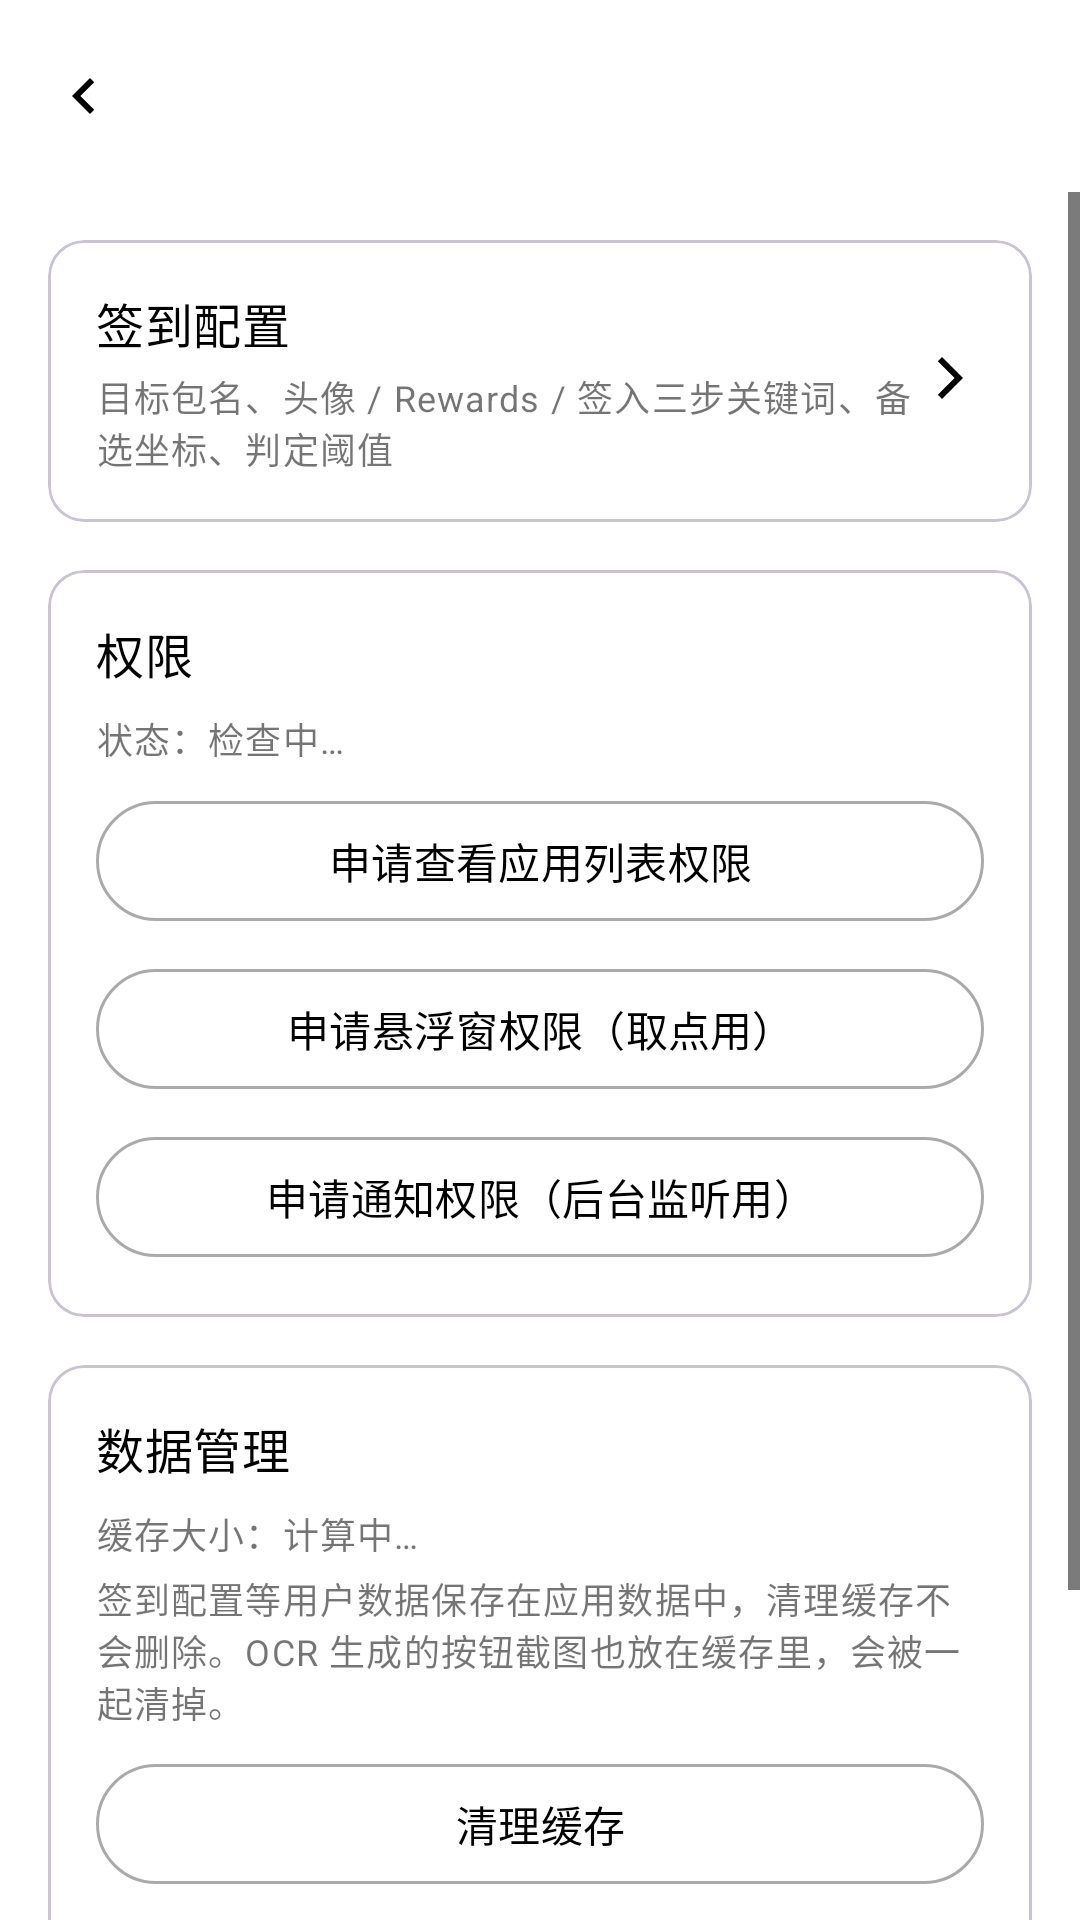

The Android layout XML behind this screen, and the referenced resources:
<!-- AndroidManifest.xml: application theme Theme.BingCheckIn -->
<!-- res/layout/activity_settings.xml -->
<?xml version="1.0" encoding="utf-8"?>
<LinearLayout xmlns:android="http://schemas.android.com/apk/res/android"
    xmlns:app="http://schemas.android.com/apk/res-auto"
    android:layout_width="match_parent"
    android:layout_height="match_parent"
    android:orientation="vertical">

    <com.google.android.material.appbar.MaterialToolbar
        android:id="@+id/toolbar"
        android:layout_width="match_parent"
        android:layout_height="?attr/actionBarSize"
        android:background="@color/bg_main"
        app:navigationIcon="@drawable/ic_back"
        app:titleTextColor="@color/fg_main" />

    <ScrollView
        android:layout_width="match_parent"
        android:layout_height="0dp"
        android:layout_weight="1">

        <LinearLayout
            android:layout_width="match_parent"
            android:layout_height="wrap_content"
            android:orientation="vertical"
            android:padding="16dp">

            <com.google.android.material.card.MaterialCardView
                android:id="@+id/rowConfig"
                android:layout_width="match_parent"
                android:layout_height="wrap_content"
                android:clickable="true"
                android:focusable="true">

                <LinearLayout
                    android:layout_width="match_parent"
                    android:layout_height="wrap_content"
                    android:orientation="horizontal"
                    android:padding="16dp">

                    <LinearLayout
                        android:layout_width="0dp"
                        android:layout_height="wrap_content"
                        android:layout_weight="1"
                        android:orientation="vertical">

                        <TextView
                            android:layout_width="match_parent"
                            android:layout_height="wrap_content"
                            android:text="@string/sec_checkin_config"
                            android:textAppearance="?attr/textAppearanceTitleMedium" />

                        <TextView
                            android:layout_width="match_parent"
                            android:layout_height="wrap_content"
                            android:layout_marginTop="4dp"
                            android:text="@string/sec_checkin_config_sub"
                            android:textAppearance="?attr/textAppearanceBodySmall" />
                    </LinearLayout>

                    <ImageView
                        android:layout_width="24dp"
                        android:layout_height="24dp"
                        android:layout_gravity="center_vertical"
                        android:contentDescription="进入"
                        android:src="@drawable/ic_chevron_right" />
                </LinearLayout>
            </com.google.android.material.card.MaterialCardView>

            <com.google.android.material.card.MaterialCardView
                android:layout_width="match_parent"
                android:layout_height="wrap_content"
                android:layout_marginTop="16dp">

                <LinearLayout
                    android:layout_width="match_parent"
                    android:layout_height="wrap_content"
                    android:orientation="vertical"
                    android:padding="16dp">

                    <TextView
                        android:layout_width="match_parent"
                        android:layout_height="wrap_content"
                        android:text="@string/sec_permissions"
                        android:textAppearance="?attr/textAppearanceTitleMedium" />

                    <TextView
                        android:id="@+id/tvPermStatus"
                        android:layout_width="match_parent"
                        android:layout_height="wrap_content"
                        android:layout_marginTop="8dp"
                        android:text="状态：检查中…"
                        android:textAppearance="?attr/textAppearanceBodySmall" />

                    <com.google.android.material.button.MaterialButton
                        android:id="@+id/btnGrantApps"
                        style="?attr/materialButtonOutlinedStyle"
                        android:layout_width="match_parent"
                        android:layout_height="wrap_content"
                        android:layout_marginTop="8dp"
                        android:text="申请查看应用列表权限" />

                    <com.google.android.material.button.MaterialButton
                        android:id="@+id/btnGrantOverlay"
                        style="?attr/materialButtonOutlinedStyle"
                        android:layout_width="match_parent"
                        android:layout_height="wrap_content"
                        android:layout_marginTop="8dp"
                        android:text="申请悬浮窗权限（取点用）" />

                    <com.google.android.material.button.MaterialButton
                        android:id="@+id/btnGrantNotify"
                        style="?attr/materialButtonOutlinedStyle"
                        android:layout_width="match_parent"
                        android:layout_height="wrap_content"
                        android:layout_marginTop="8dp"
                        android:text="申请通知权限（后台监听用）" />
                </LinearLayout>
            </com.google.android.material.card.MaterialCardView>

            <com.google.android.material.card.MaterialCardView
                android:layout_width="match_parent"
                android:layout_height="wrap_content"
                android:layout_marginTop="16dp">

                <LinearLayout
                    android:layout_width="match_parent"
                    android:layout_height="wrap_content"
                    android:orientation="vertical"
                    android:padding="16dp">

                    <TextView
                        android:layout_width="match_parent"
                        android:layout_height="wrap_content"
                        android:text="数据管理"
                        android:textAppearance="?attr/textAppearanceTitleMedium" />

                    <TextView
                        android:id="@+id/tvCacheSize"
                        android:layout_width="match_parent"
                        android:layout_height="wrap_content"
                        android:layout_marginTop="8dp"
                        android:text="缓存大小：计算中…"
                        android:textAppearance="?attr/textAppearanceBodySmall" />

                    <TextView
                        android:layout_width="match_parent"
                        android:layout_height="wrap_content"
                        android:layout_marginTop="4dp"
                        android:text="签到配置等用户数据保存在应用数据中，清理缓存不会删除。OCR 生成的按钮截图也放在缓存里，会被一起清掉。"
                        android:textAppearance="?attr/textAppearanceBodySmall" />

                    <com.google.android.material.button.MaterialButton
                        android:id="@+id/btnClearCache"
                        style="?attr/materialButtonOutlinedStyle"
                        android:layout_width="match_parent"
                        android:layout_height="wrap_content"
                        android:layout_marginTop="8dp"
                        android:text="清理缓存" />

                    <com.google.android.material.button.MaterialButton
                        android:id="@+id/btnBackup"
                        style="?attr/materialButtonOutlinedStyle"
                        android:layout_width="match_parent"
                        android:layout_height="wrap_content"
                        android:layout_marginTop="8dp"
                        android:text="备份配置" />

                    <com.google.android.material.button.MaterialButton
                        android:id="@+id/btnImport"
                        style="?attr/materialButtonOutlinedStyle"
                        android:layout_width="match_parent"
                        android:layout_height="wrap_content"
                        android:layout_marginTop="8dp"
                        android:text="导入备份" />
                </LinearLayout>
            </com.google.android.material.card.MaterialCardView>
        </LinearLayout>
    </ScrollView>
</LinearLayout>
<!-- resources referenced by this layout -->
<resources>
  <color name="bg_main">#FFFFFFFF</color>
  <color name="fg_main">#FF000000</color>
  <!-- drawable ic_back (drawable) -->
  <vector xmlns:android="http://schemas.android.com/apk/res/android"
      android:width="24dp"
      android:height="24dp"
      android:viewportWidth="24"
      android:viewportHeight="24">
      <path
          android:fillColor="@color/fg_main"
          android:pathData="M15.4,7.4L14,6l-6,6l6,6l1.4,-1.4L10.8,12z" />
  </vector>
  <!-- drawable ic_chevron_right (drawable) -->
  <vector xmlns:android="http://schemas.android.com/apk/res/android"
      android:width="24dp"
      android:height="24dp"
      android:viewportWidth="24"
      android:viewportHeight="24">
      <path
          android:fillColor="@color/fg_main"
          android:pathData="M8.6,16.6L14.2,11L8.6,5.4L10,4l7,7l-7,7z" />
  </vector>
  <string name="sec_checkin_config">签到配置</string>
  <string name="sec_checkin_config_sub">目标包名、头像 / Rewards / 签入三步关键词、备选坐标、判定阈值</string>
  <string name="sec_permissions">权限</string>
  <style name="Theme.BingCheckIn" parent="Theme.Material3.DayNight.NoActionBar">
          <item name="android:windowBackground">@color/bg_main</item>
          <item name="android:statusBarColor">@color/bg_main</item>
          <item name="android:windowLightStatusBar">true</item>
          <item name="android:navigationBarColor">@color/bg_main</item>
          <item name="android:textColorPrimary">@color/fg_main</item>
          <item name="android:textColorSecondary">@color/fg_secondary</item>
  
          <item name="colorPrimary">@color/primary</item>
          <item name="colorOnPrimary">@color/on_primary</item>
          <item name="colorSurface">@color/surface</item>
          <item name="colorOnSurface">@color/fg_main</item>
          <item name="colorSurfaceVariant">@color/surface_variant</item>
          <item name="colorOnSurfaceVariant">@color/fg_secondary</item>
          <item name="colorOutline">@color/outline</item>
          <item name="colorControlNormal">@color/fg_main</item>
          <item name="colorControlHighlight">@color/fg_secondary</item>
          <item name="elevationOverlayEnabled">false</item>
          <item name="actionMenuTextColor">@color/fg_main</item>
      </style>
  <color name="fg_secondary">#8A000000</color>
  <color name="primary">#FF000000</color>
  <color name="on_primary">#FFFFFFFF</color>
  <color name="surface">#FFFFFFFF</color>
  <color name="surface_variant">#FFF1F1F1</color>
  <color name="outline">#55000000</color>
</resources>
